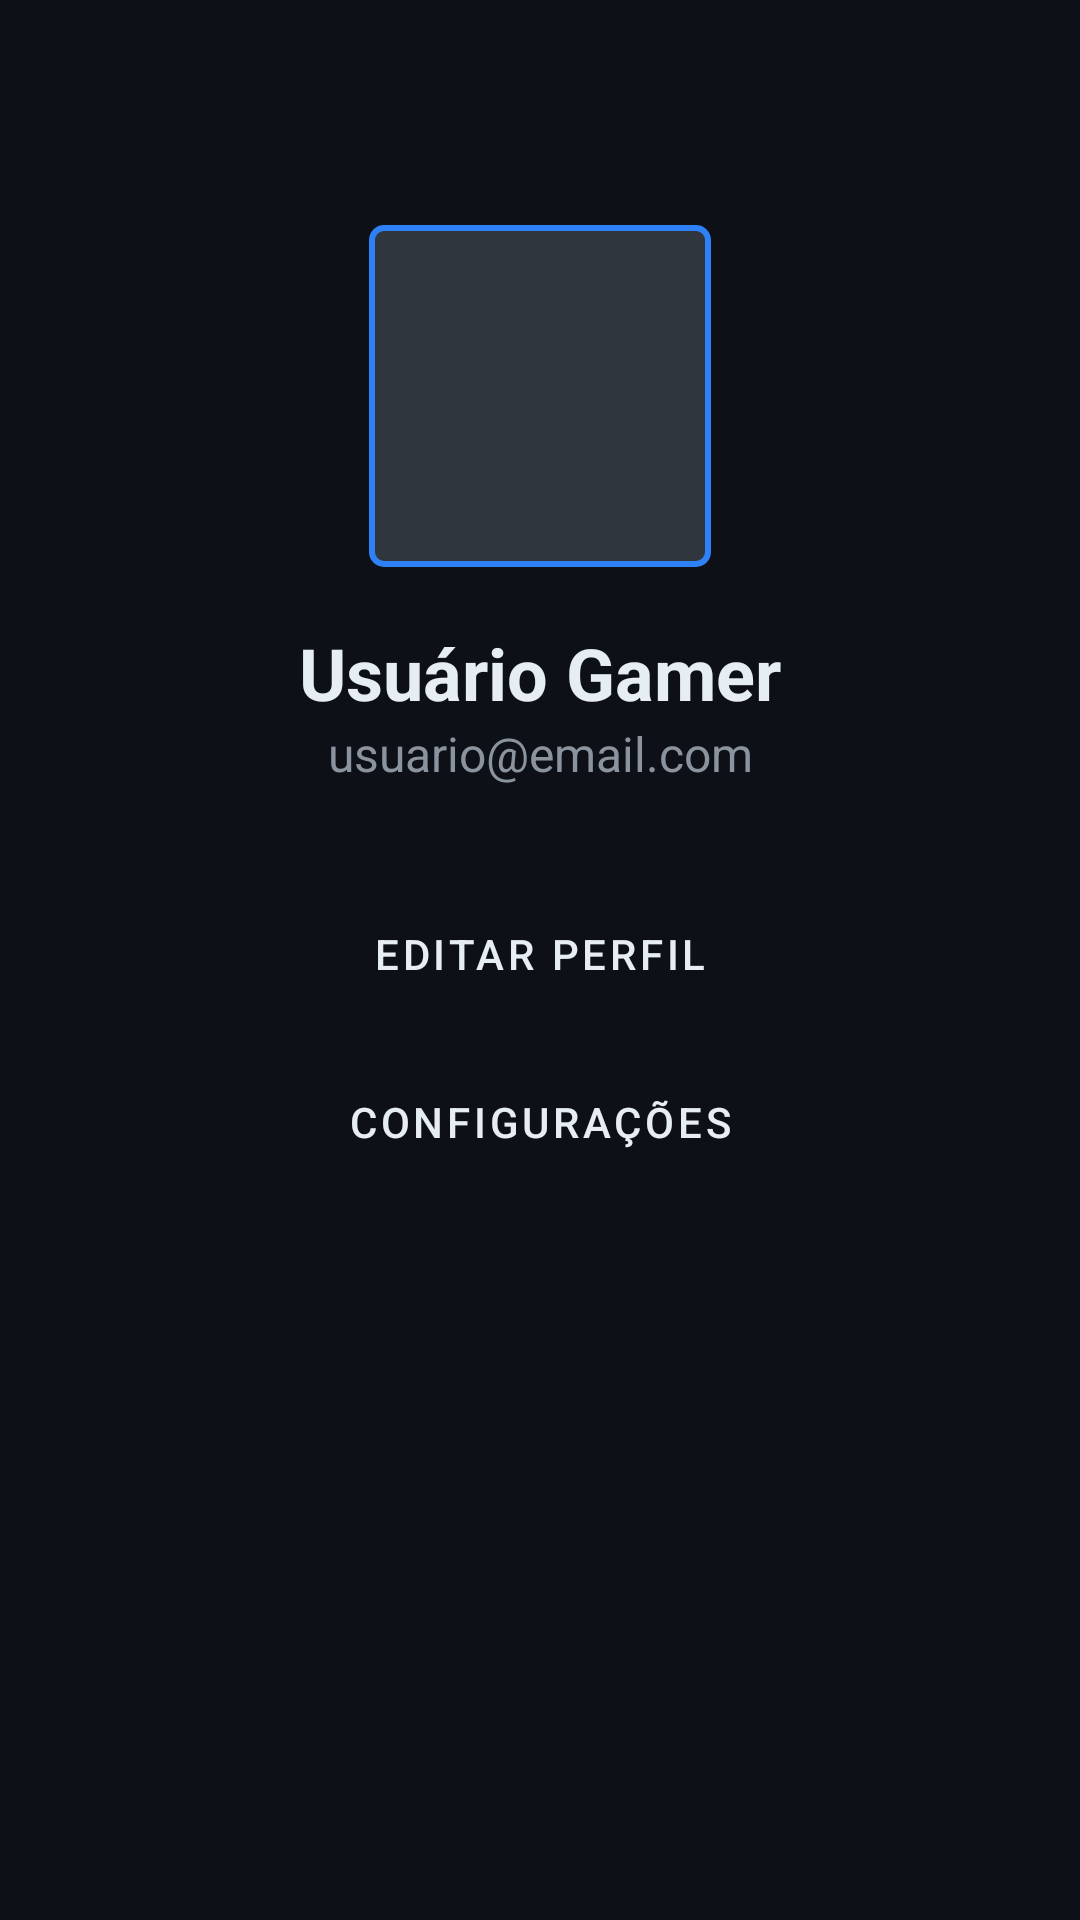

This screen was rendered from an Android layout file. Write that file and the resources it references.
<!-- AndroidManifest.xml: application theme Theme.LojaDeJogos -->
<!-- res/layout/fragment_profile.xml -->
<?xml version="1.0" encoding="utf-8"?>
<androidx.constraintlayout.widget.ConstraintLayout xmlns:android="http://schemas.android.com/apk/res/android"
    xmlns:app="http://schemas.android.com/apk/res-auto"
    android:layout_width="match_parent"
    android:layout_height="match_parent"
    android:background="@color/background_dark"
    android:padding="24dp">

    <com.google.android.material.imageview.ShapeableImageView
        android:id="@+id/profile_image"
        android:layout_width="120dp"
        android:layout_height="120dp"
        android:layout_marginTop="48dp"
        android:background="@color/divider"
        android:padding="4dp"
        app:layout_constraintEnd_toEndOf="parent"
        app:layout_constraintStart_toStartOf="parent"
        app:layout_constraintTop_toTopOf="parent"
        app:shapeAppearanceOverlay="@style/ShapeAppearance.MaterialComponents.SmallComponent"
        app:strokeColor="@color/accent_blue"
        app:strokeWidth="2dp" />

    <TextView
        android:id="@+id/profile_name"
        android:layout_width="wrap_content"
        android:layout_height="wrap_content"
        android:layout_marginTop="16dp"
        android:text="Usuário Gamer"
        android:textColor="@color/text_primary"
        android:textSize="24sp"
        android:textStyle="bold"
        app:layout_constraintEnd_toEndOf="parent"
        app:layout_constraintStart_toStartOf="parent"
        app:layout_constraintTop_toBottomOf="@id/profile_image" />

    <TextView
        android:id="@+id/profile_email"
        android:layout_width="wrap_content"
        android:layout_height="wrap_content"
        android:text="usuario@email.com"
        android:textColor="@color/text_secondary"
        android:textSize="16sp"
        app:layout_constraintEnd_toEndOf="parent"
        app:layout_constraintStart_toStartOf="parent"
        app:layout_constraintTop_toBottomOf="@id/profile_name" />

    <Button
        android:id="@+id/btn_edit_profile"
        style="@style/Widget.MaterialComponents.Button.OutlinedButton"
        android:layout_width="0dp"
        android:layout_height="wrap_content"
        android:layout_marginTop="32dp"
        android:text="Editar Perfil"
        android:textColor="@color/text_primary"
        app:layout_constraintEnd_toEndOf="parent"
        app:layout_constraintStart_toStartOf="parent"
        app:layout_constraintTop_toBottomOf="@id/profile_email"
        app:strokeColor="@color/divider" />

    <Button
        android:id="@+id/btn_settings"
        style="@style/Widget.MaterialComponents.Button.OutlinedButton"
        android:layout_width="0dp"
        android:layout_height="wrap_content"
        android:layout_marginTop="8dp"
        android:text="Configurações"
        android:textColor="@color/text_primary"
        app:layout_constraintEnd_toEndOf="parent"
        app:layout_constraintStart_toStartOf="parent"
        app:layout_constraintTop_toBottomOf="@id/btn_edit_profile"
        app:strokeColor="@color/divider" />

</androidx.constraintlayout.widget.ConstraintLayout>
<!-- resources referenced by this layout -->
<resources>
  <color name="accent_blue">#2F81F7</color>
  <color name="background_dark">#0D1117</color>
  <color name="divider">#30363D</color>
  <color name="text_primary">#E6EDF3</color>
  <color name="text_secondary">#8B949E</color>
  <style name="Theme.LojaDeJogos" parent="Theme.MaterialComponents.DayNight.NoActionBar">
          <item name="colorPrimary">@color/accent_blue</item>
          <item name="colorPrimaryVariant">@color/accent_blue</item>
          <item name="colorOnPrimary">@color/white</item>
          <item name="android:windowBackground">@color/background_dark</item>
          <item name="android:statusBarColor">@color/background_dark</item>
      </style>
  <color name="white">#FFFFFFFF</color>
</resources>
